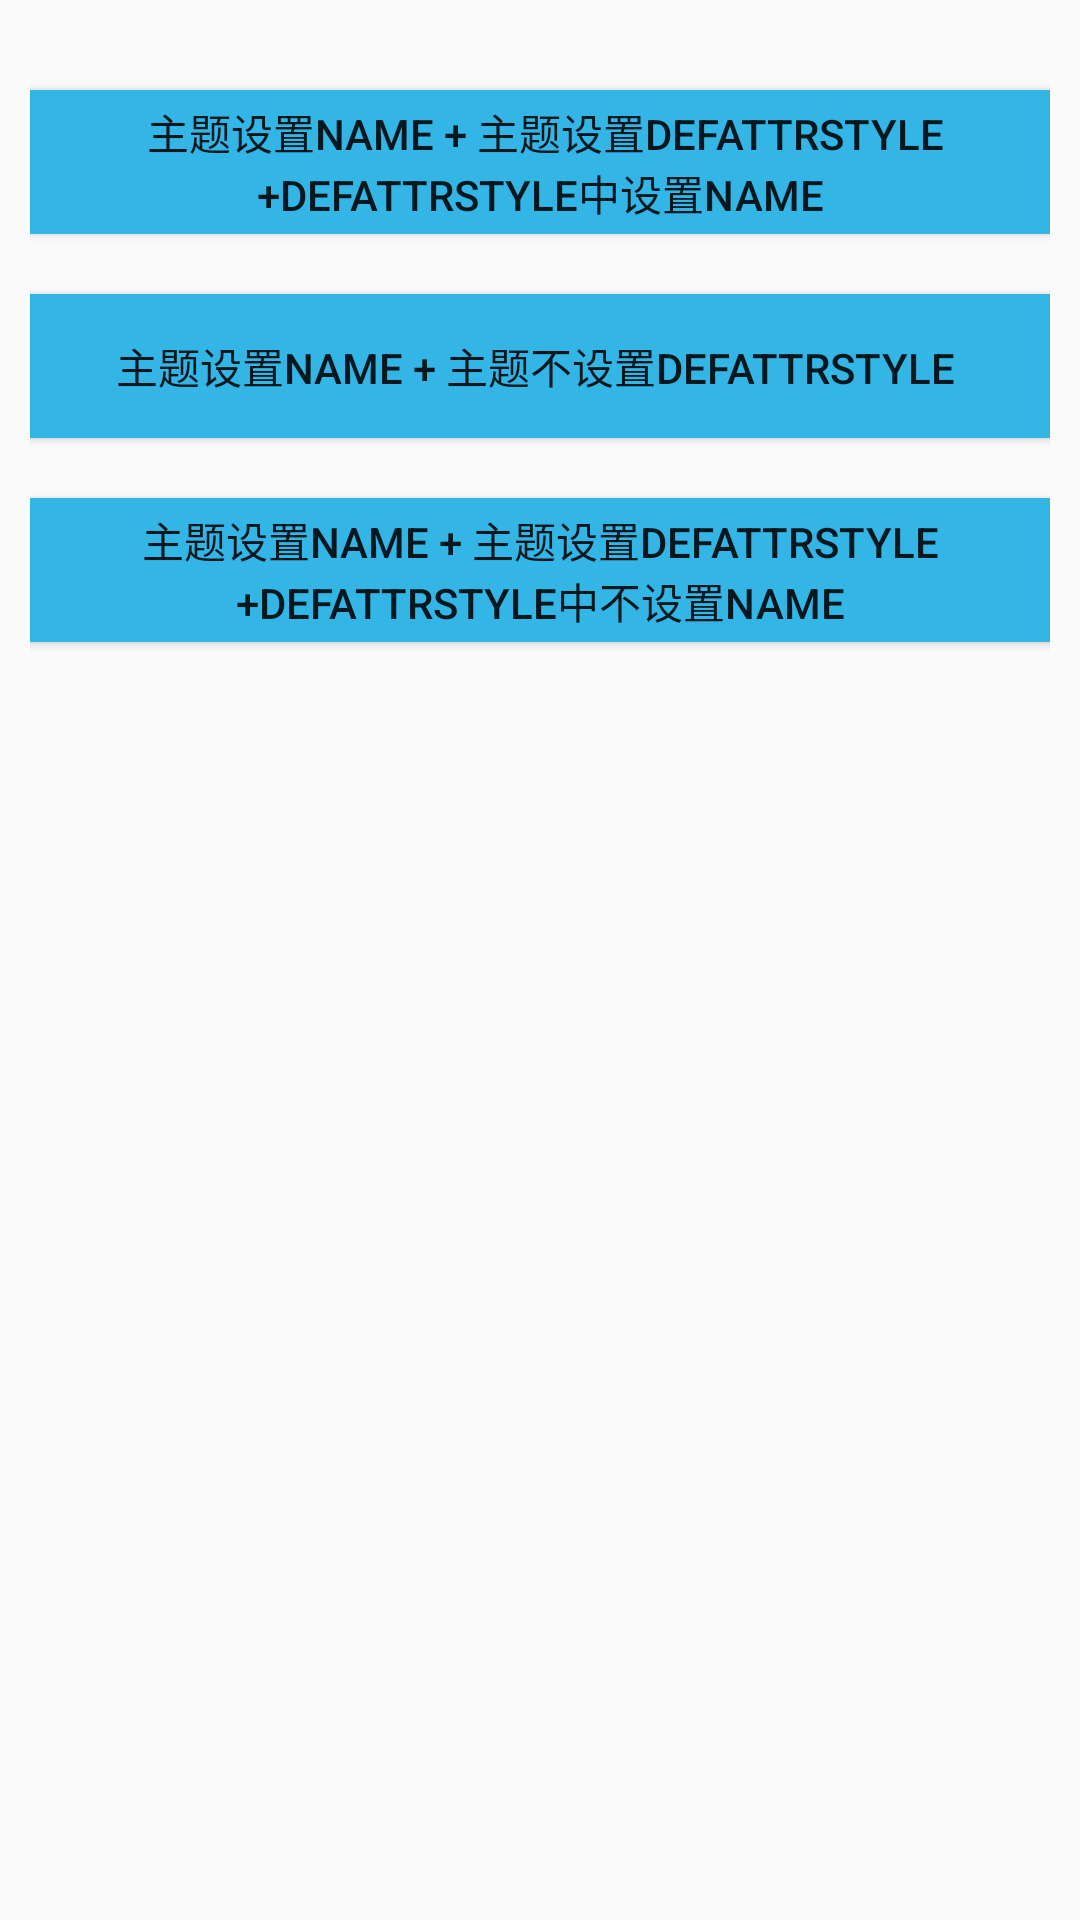

Write the Android layout XML for this screen, with the resource values it uses.
<!-- AndroidManifest.xml: application theme AppTheme -->
<!-- res/layout/activity_grid_view_attr_setting.xml -->
<?xml version="1.0" encoding="utf-8"?>
<LinearLayout xmlns:android="http://schemas.android.com/apk/res/android"
    android:layout_width="match_parent"
    android:layout_height="match_parent"
    android:orientation="vertical"
    android:padding="10dp">

    <Button
        android:layout_width="match_parent"
        android:layout_height="wrap_content"
        android:layout_marginTop="20dp"
        android:background="@android:color/holo_blue_light"
        android:onClick="onThemeDefStyleAttr"
        android:text=" 主题设置name + 主题设置defAttrStyle +defAttrStyle中设置name" />

    <Button
        android:layout_width="match_parent"
        android:layout_height="wrap_content"
        android:layout_marginTop="20dp"
        android:background="@android:color/holo_blue_light"
        android:onClick="onThemeWithoutDefStyleAttr"
        android:text="主题设置name + 主题不设置defAttrStyle " />

    <Button
        android:layout_width="match_parent"
        android:layout_height="wrap_content"
        android:layout_marginTop="20dp"
        android:background="@android:color/holo_blue_light"
        android:onClick="onThemeWithDefStyleNoNameAttr"
        android:text="主题设置name + 主题设置defAttrStyle +defAttrStyle中不设置name" />
</LinearLayout>
<!-- resources referenced by this layout -->
<resources>
  <style name="AppTheme" parent="Theme.AppCompat.Light.DarkActionBar">
          
          <item name="colorPrimary">@color/colorPrimary</item>
          <item name="colorPrimaryDark">@color/colorPrimaryDark</item>
          <item name="colorAccent">@color/colorAccent</item>
      </style>
  <!-- not gathered from this repository: default colours our renderer supplied (Android Studio template values) -->
  <color name="colorPrimary">#FF6200EE</color>
  <color name="colorPrimaryDark">#FF3700B3</color>
  <color name="colorAccent">#FF03DAC5</color>
</resources>
